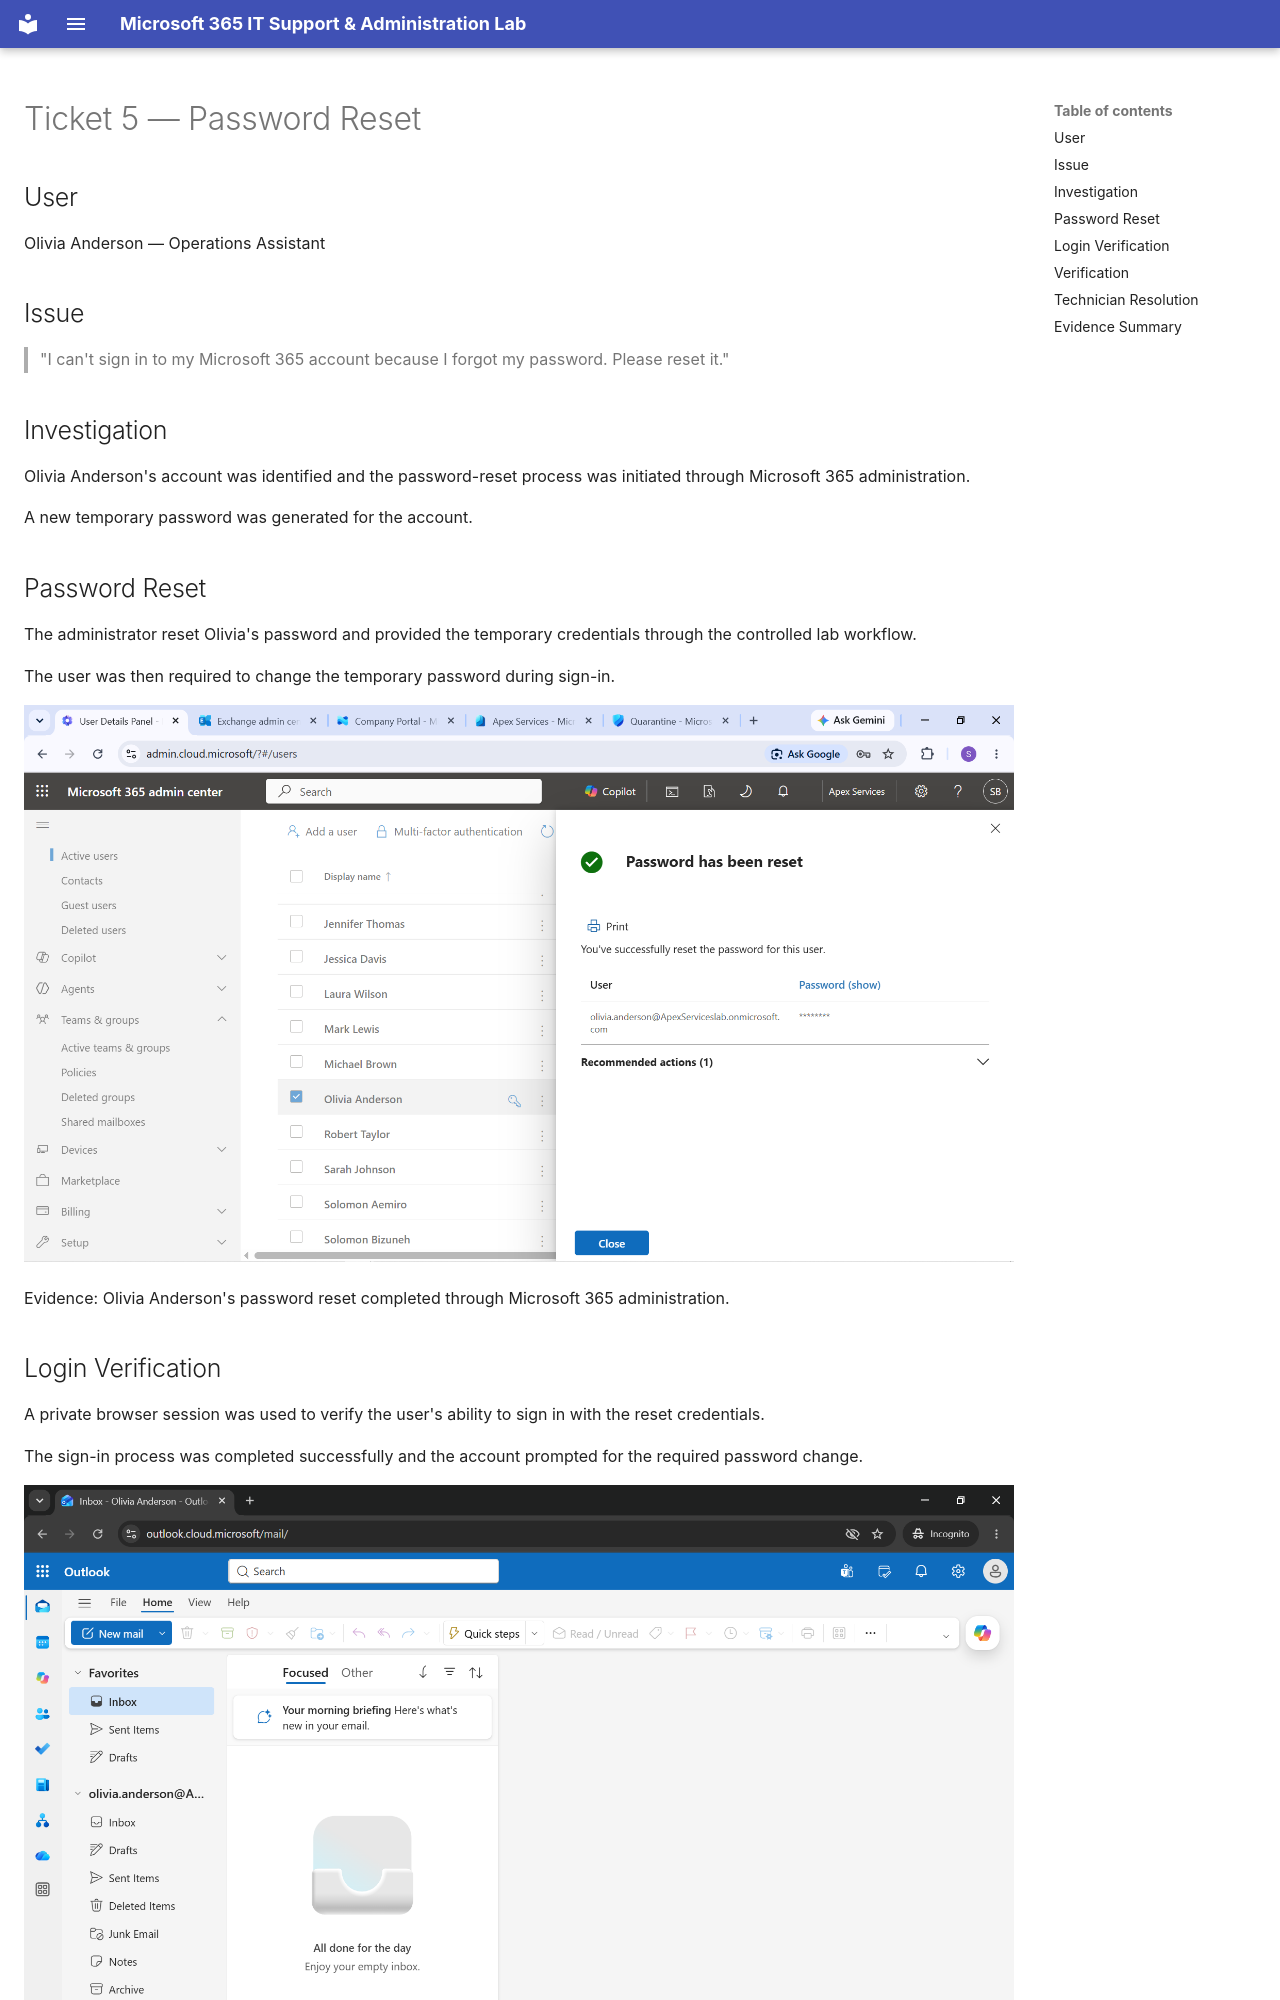

repository: solomonaemiro/microsoft-365-it-support-lab · page: tickets/ticket-05/index.html · generator: mkdocs

# Ticket 5 — Password Reset

## User

Olivia Anderson — Operations Assistant

## Issue

> "I can't sign in to my Microsoft 365 account because I forgot my password. Please reset it."

## Investigation

Olivia Anderson's account was identified and the password-reset process was initiated through Microsoft 365 administration.

A new temporary password was generated for the account.

## Password Reset

The administrator reset Olivia's password and provided the temporary credentials through the controlled lab workflow.

The user was then required to change the temporary password during sign-in.

![Olivia Password Reset Completed](../images/69_Olivia_password_reset_completed.png)

Evidence: Olivia Anderson's password reset completed through Microsoft 365 administration.

## Login Verification

A private browser session was used to verify the user's ability to sign in with the reset credentials.

The sign-in process was completed successfully and the account prompted for the required password change.

![Olivia Password Reset Login Verified](../images/70%20Olivia%20Password%20Reset%20Login%20Verified.png)

Evidence: Olivia Anderson successfully signing in after the password reset.
